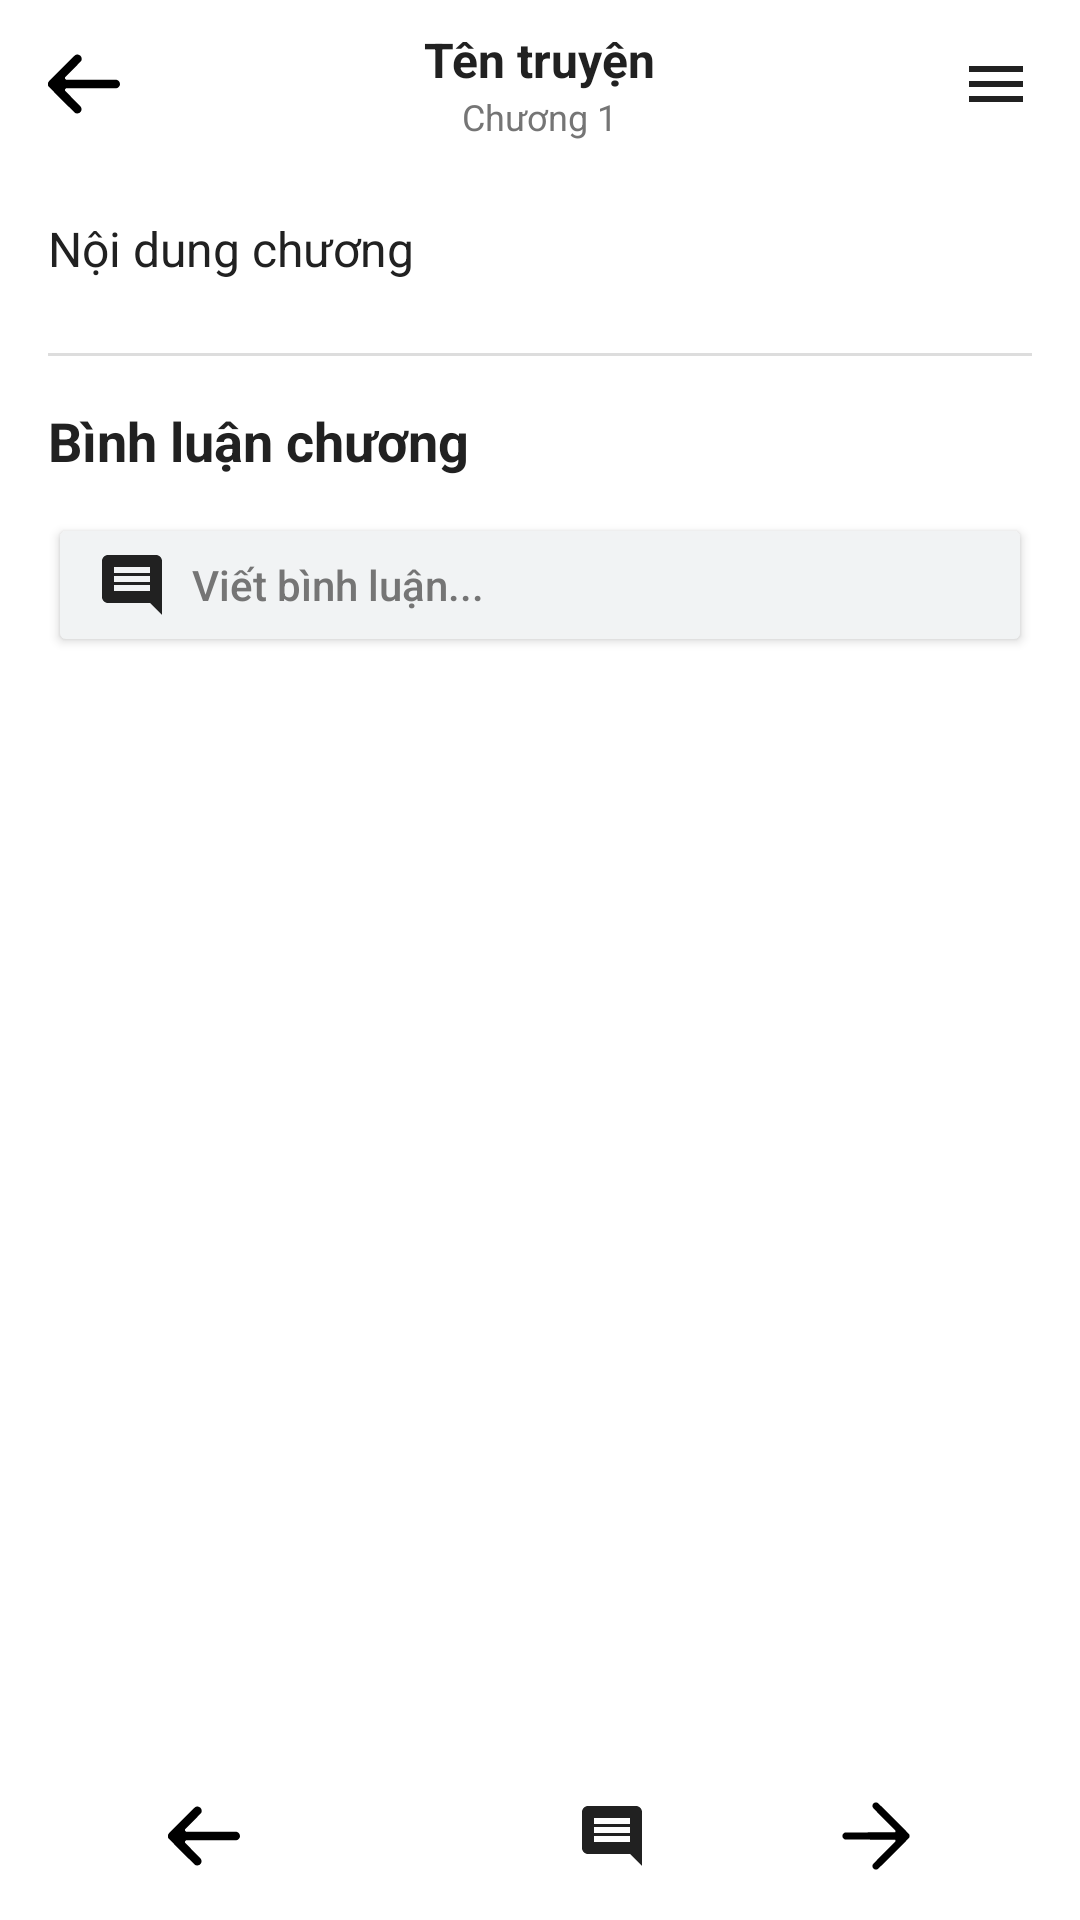

Layout XML and referenced resources for this Android screen:
<!-- AndroidManifest.xml: application theme Theme.DocTruyen -->
<!-- res/layout/activity_read_chapter.xml -->
<?xml version="1.0" encoding="utf-8"?>
<LinearLayout xmlns:android="http://schemas.android.com/apk/res/android"
    xmlns:tools="http://schemas.android.com/tools"
    android:layout_width="match_parent"
    android:layout_height="match_parent"
    android:background="@color/background"
    android:orientation="vertical"
    tools:context=".activities.ReadChapterActivity">

    <RelativeLayout
        android:layout_width="match_parent"
        android:layout_height="56dp"
        android:background="@color/header_bg"
        android:padding="8dp">

        <ImageView
            android:id="@+id/iv_back"
            android:layout_width="40dp"
            android:layout_height="40dp"
            android:layout_centerVertical="true"
            android:src="@drawable/ic_back"
            android:padding="8dp" />

        <LinearLayout
            android:layout_width="wrap_content"
            android:layout_height="wrap_content"
            android:layout_centerInParent="true"
            android:orientation="vertical"
            android:gravity="center">

            <TextView
                android:id="@+id/tv_title"
                android:layout_width="wrap_content"
                android:layout_height="wrap_content"
                android:text="Tên truyện"
                android:textColor="@color/text_primary"
                android:textSize="16sp"
                android:textStyle="bold"
                android:maxLines="1"
                android:ellipsize="end" />

            <TextView
                android:id="@+id/tv_chapter_title"
                android:layout_width="wrap_content"
                android:layout_height="wrap_content"
                android:text="Chương 1"
                android:textColor="@color/text_secondary"
                android:textSize="12sp"
                android:maxLines="1"
                android:ellipsize="end" />

        </LinearLayout>

        <ImageView
            android:id="@+id/iv_menu"
            android:layout_width="40dp"
            android:layout_height="40dp"
            android:layout_alignParentEnd="true"
            android:layout_centerVertical="true"
            android:src="@drawable/ic_menu"
            android:padding="8dp" />

    </RelativeLayout>

    <ScrollView
        android:id="@+id/scroll_view"
        android:layout_width="match_parent"
        android:layout_height="0dp"
        android:layout_weight="1"
        android:padding="16dp">

        <LinearLayout
            android:layout_width="match_parent"
            android:layout_height="wrap_content"
            android:orientation="vertical">

            <TextView
                android:id="@+id/tv_content"
                android:layout_width="match_parent"
                android:layout_height="wrap_content"
                android:text="Nội dung chương"
                android:textColor="@color/text_primary"
                android:textSize="16sp"
                android:lineSpacingExtra="6dp" />

            <View
                android:layout_width="match_parent"
                android:layout_height="1dp"
                android:background="#DDDDDD"
                android:layout_marginTop="24dp"
                android:layout_marginBottom="16dp" />

            <TextView
                android:layout_width="wrap_content"
                android:layout_height="wrap_content"
                android:text="Bình luận chương"
                android:textColor="@color/text_primary"
                android:textSize="18sp"
                android:textStyle="bold"
                android:layout_marginBottom="12dp" />

            <Button
                android:id="@+id/btn_add_chapter_comment"
                android:layout_width="match_parent"
                android:layout_height="wrap_content"
                android:text="Viết bình luận..."
                android:textColor="@color/text_secondary"
                android:backgroundTint="@color/input_bg"
                android:gravity="start|center_vertical"
                android:paddingStart="16dp"
                android:minHeight="48dp"
                android:drawableStart="@drawable/ic_comment"
                android:drawablePadding="8dp"
                android:textAllCaps="false"
                android:layout_marginBottom="16dp" />

            <androidx.recyclerview.widget.RecyclerView
                android:id="@+id/rv_chapter_comments"
                android:layout_width="match_parent"
                android:layout_height="wrap_content"
                android:nestedScrollingEnabled="false" />

        </LinearLayout>

    </ScrollView>

<LinearLayout
        android:layout_width="match_parent"
        android:layout_height="56dp"
        android:orientation="horizontal"
        android:background="@color/footer_bg"
        android:gravity="center_vertical"
        android:paddingStart="4dp"
        android:paddingEnd="4dp">

        <ImageButton
            android:id="@+id/btn_prev"
            android:layout_width="0dp"
            android:layout_height="48dp"
            android:layout_weight="1"
            android:src="@drawable/ic_back"
            android:background="?attr/selectableItemBackgroundBorderless"
            android:scaleType="centerInside"
            android:padding="10dp"
            android:contentDescription="Chương trước" />

        <ImageButton
            android:id="@+id/btn_reload"
            android:layout_width="48dp"
            android:layout_height="48dp"
            android:src="@drawable/ic_reload"
            android:background="?attr/selectableItemBackgroundBorderless"
            android:scaleType="centerInside"
            android:padding="10dp"
            android:contentDescription="Tải lại" />

        <ImageButton
            android:id="@+id/btn_comments"
            android:layout_width="48dp"
            android:layout_height="48dp"
            android:src="@drawable/ic_comment"
            android:background="?attr/selectableItemBackgroundBorderless"
            android:scaleType="centerInside"
            android:padding="10dp"
            android:contentDescription="Bình luận" />

        <ImageButton
            android:id="@+id/btn_next"
            android:layout_width="0dp"
            android:layout_height="48dp"
            android:layout_weight="1"
            android:src="@drawable/ic_arrow_right"
            android:background="?attr/selectableItemBackgroundBorderless"
            android:scaleType="centerInside"
            android:padding="10dp"
            android:contentDescription="Chương sau" />

    </LinearLayout>

</LinearLayout>
<!-- resources referenced by this layout -->
<resources>
  <color name="background">#FFFFFF</color>
  <color name="footer_bg">#FFFFFF</color>
  <color name="header_bg">#FFFFFF</color>
  <color name="input_bg">#F1F3F4</color>
  <color name="text_primary">#212121</color>
  <color name="text_secondary">#757575</color>
  <!-- drawable ic_arrow_right (drawable) -->
  <vector xmlns:android="http://schemas.android.com/apk/res/android" android:height="24dp" android:viewportHeight="512" android:viewportWidth="512" android:width="24dp">
        
      <path android:fillColor="#000000" android:pathData="M248.8,18.3c-10.8,3.1 -18,12.6 -18.1,24 -0.1,11 -4.1,6.6 83.4,94.2 80.6,80.7 80.9,81.1 80.9,85.1 0,2.9 -0.6,4.6 -2.3,6.2l-2.3,2.2 -176.9,0.2 -177,0.3 -4.8,2.4c-8.5,4.2 -14.7,14 -14.7,23.1 0,9.1 6.2,18.9 14.7,23.1l4.8,2.4 177,0.3 176.9,0.2 2.3,2.2c1.7,1.6 2.3,3.3 2.3,6.2 0,4 -0.3,4.4 -80.9,85.1 -87.8,87.9 -83.6,83.2 -83.4,94.5 0.2,9.9 6.2,18.9 15.2,22.8 5.5,2.3 15.7,2.1 21.1,-0.6 3.3,-1.6 33.2,-30.9 114.6,-112.4 101.1,-101.2 110.3,-110.7 111.8,-115.2 2,-6.3 2,-10.9 0,-17.2 -1.5,-4.5 -10.7,-14 -111.8,-115.2 -74.3,-74.4 -111.4,-110.9 -114.1,-112.2 -5.4,-2.6 -13,-3.2 -18.7,-1.7z" android:strokeColor="#00000000"/>
      
  </vector>
  <!-- drawable ic_comment (drawable) -->
  <?xml version="1.0" encoding="utf-8"?>
  <vector xmlns:android="http://schemas.android.com/apk/res/android"
      android:width="24dp"
      android:height="24dp"
      android:viewportWidth="24"
      android:viewportHeight="24">
      <path
          android:fillColor="@color/text_primary"
          android:pathData="M21.99,4c0,-1.1 -0.89,-2 -1.99,-2L4,2c-1.1,0 -2,0.9 -2,2v12c0,1.1 0.9,2 2,2h14l4,4 -0.01,-18zM18,14L6,14v-2h12v2zM18,11L6,11L6,9h12v2zM18,8L6,8L6,6h12v2z" />
  </vector>
  <!-- drawable ic_menu (drawable) -->
  <?xml version="1.0" encoding="utf-8"?>
  <vector xmlns:android="http://schemas.android.com/apk/res/android"
      android:width="24dp"
      android:height="24dp"
      android:viewportWidth="24"
      android:viewportHeight="24">
      <path
          android:fillColor="@color/text_primary"
          android:pathData="M3,6h18v2H3V6zM3,11h18v2H3v-2zM3,16h18v2H3v-2z" />
  </vector>
  <style name="Theme.DocTruyen" parent="Theme.MaterialComponents.Light.NoActionBar">
          <item name="android:forceDarkAllowed">false</item>
          <item name="android:windowBackground">@color/background</item>
          <item name="colorPrimary">@color/accent</item>
          <item name="colorPrimaryVariant">@color/accent_light</item>
          <item name="colorOnPrimary">@color/text_primary</item>
          <item name="colorSecondary">@color/button_secondary</item>
          <item name="colorSecondaryVariant">@color/button_secondary</item>
          <item name="colorOnSecondary">@color/text_primary</item>
          <item name="android:statusBarColor">@color/background</item>
          <item name="android:navigationBarColor">@color/bottom_nav_bg</item>
          <item name="android:windowBackground">@color/background</item>
      </style>
  <color name="accent">#1E88E5</color>
  <color name="accent_light">#64B5F6</color>
  <color name="button_secondary">#E0E0E0</color>
  <color name="bottom_nav_bg">#FFFFFF</color>
</resources>
